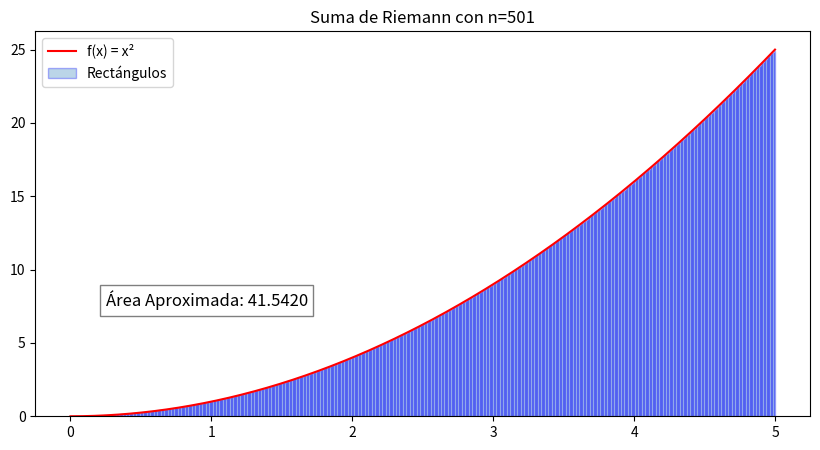

The script that saved this image:
import numpy as np
import matplotlib.pyplot as plt

def f(x):
    return x**2

a, b = 0, 5
n = 501 # Número de rectángulos

# Configuración de la curva
x_curva = np.linspace(a, b, 1000)
y_curva = f(x_curva)

# Configuración de los rectángulos
x_rects = np.linspace(a, b, n, endpoint=False)
ancho = (b - a) / n
y_rects = f(x_rects)

# --- EL CÁLCULO DE LA INTEGRAL ---
# Área de cada rectángulo = ancho * altura
areas = ancho * y_rects
area_total = np.sum(areas)
# ---------------------------------

# Renderizado
plt.figure(figsize=(10, 5))
plt.plot(x_curva, y_curva, color='red', label='f(x) = x²')
plt.bar(x_rects, y_rects, width=ancho, align='edge', alpha=0.3, edgecolor='blue', label='Rectángulos')

# Mostrar el resultado en la gráfica
plt.text(1/4, 5 +(b)/2 , f'Área Aproximada: {area_total:.4f}', fontsize=12, bbox=dict(facecolor='white', alpha=0.5))
plt.title(f'Suma de Riemann con n={n}')
plt.legend()
plt.show()

print(f"El área total aproximada con {n} rectángulos es: {area_total}")
